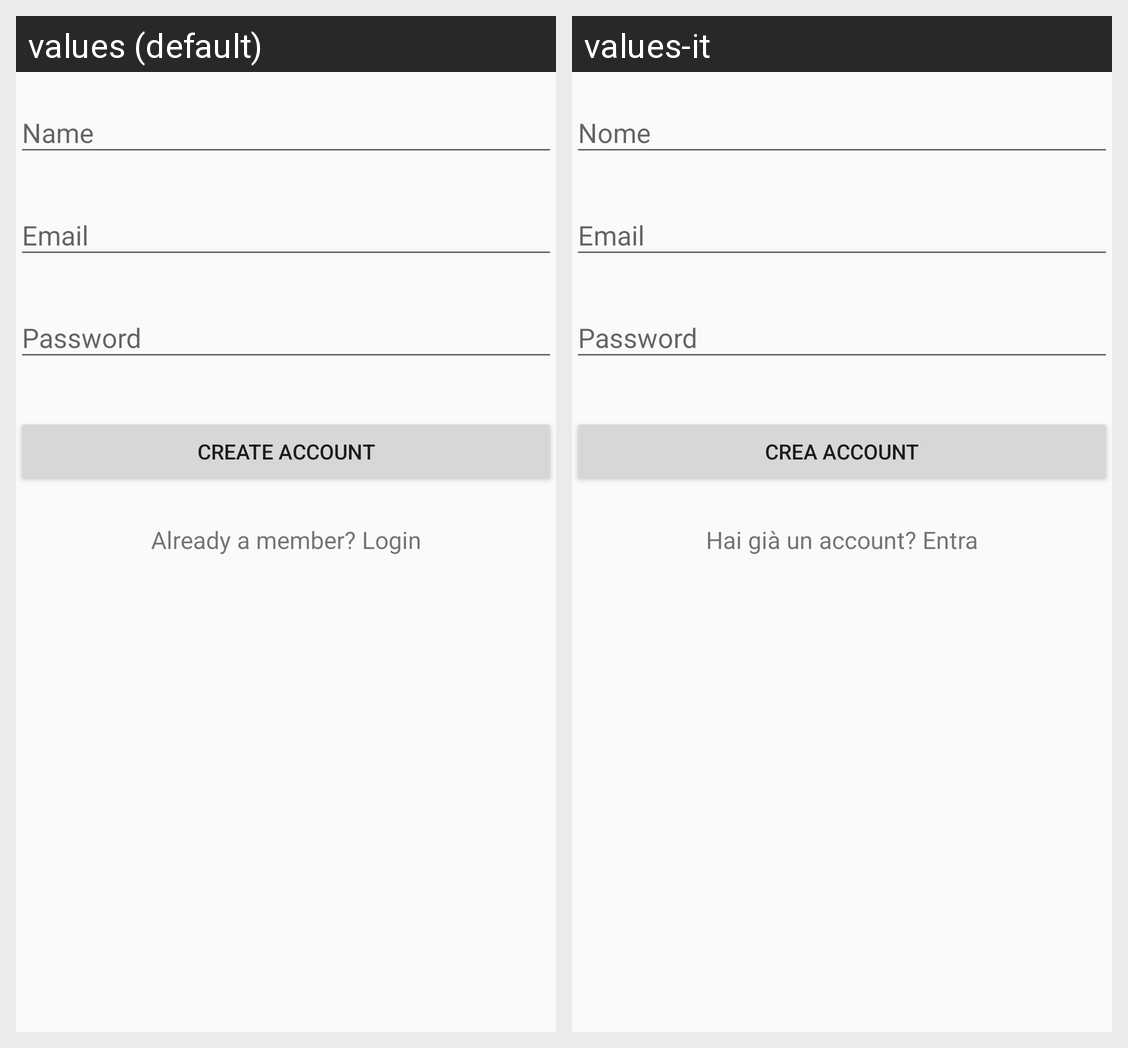

The Android screen above is rendered under two locales of the same app. Produce the string resources it draws, with the default and per-locale values.
Android screen res/layout/signup_content.xml rendered under 2 locales, left to right: values (default), values-it. Device: Nexus 5 (rendered at 1080×1920; each locale shown at half size, 540×960, under a caption strip naming it); theme AppTheme.
Strings drawn on this screen, with the default value and each locale's value (text and hints the layout hard-codes, and strings that could not be matched under every locale, appear in the picture but are not listed):

create_account
  values: Create Account
  values-it: Crea account

AlreadyMemberLogin
  values: Already a member? Login
  values-it: Hai già un account? Entra
